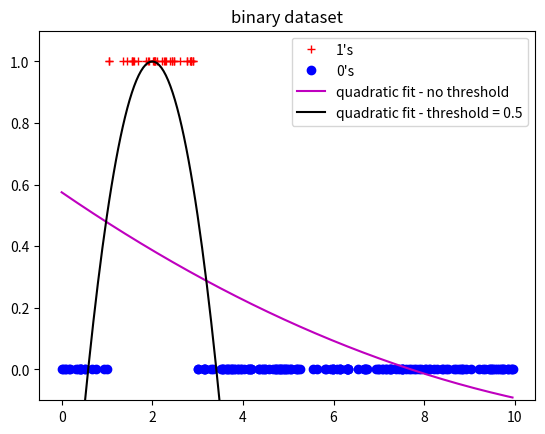

This figure's Python source:
import numpy as np
import matplotlib.pyplot as plt

# Train model on synthetic dataset
N = 200
X = np.random.rand(N, 1)*10
yy = (X > 1) & (X < 3)
def phi_fn(X):
    return np.concatenate([np.ones((X.shape[0],1)), X, X**2], axis=1)
ww = np.linalg.lstsq(phi_fn(X), yy, rcond=None)[0]

# Predictions
x_grid = np.arange(0, 10, 0.05)[:,None]
f_grid = np.dot(phi_fn(x_grid), ww)

# Predictions with alternative weights:
w2 = [-1, 2, -0.5] # Values set by hand - allows for 0.5 threshold for f(x)
f2_grid = np.dot(phi_fn(x_grid), w2)

# Show demo
plt.clf()
plt.title("binary dataset")
plt.plot(X[yy==1], yy[yy==1], 'r+', label="1's")
plt.plot(X[yy==0], yy[yy==0], 'bo', label="0's")
plt.plot(x_grid, f_grid, 'm-', label="quadratic fit - no threshold")
plt.plot(x_grid, f2_grid, 'k-', label="quadratic fit - threshold = 0.5")
plt.ylim([-0.1, 1.1])
plt.legend(loc="upper right")
plt.show()